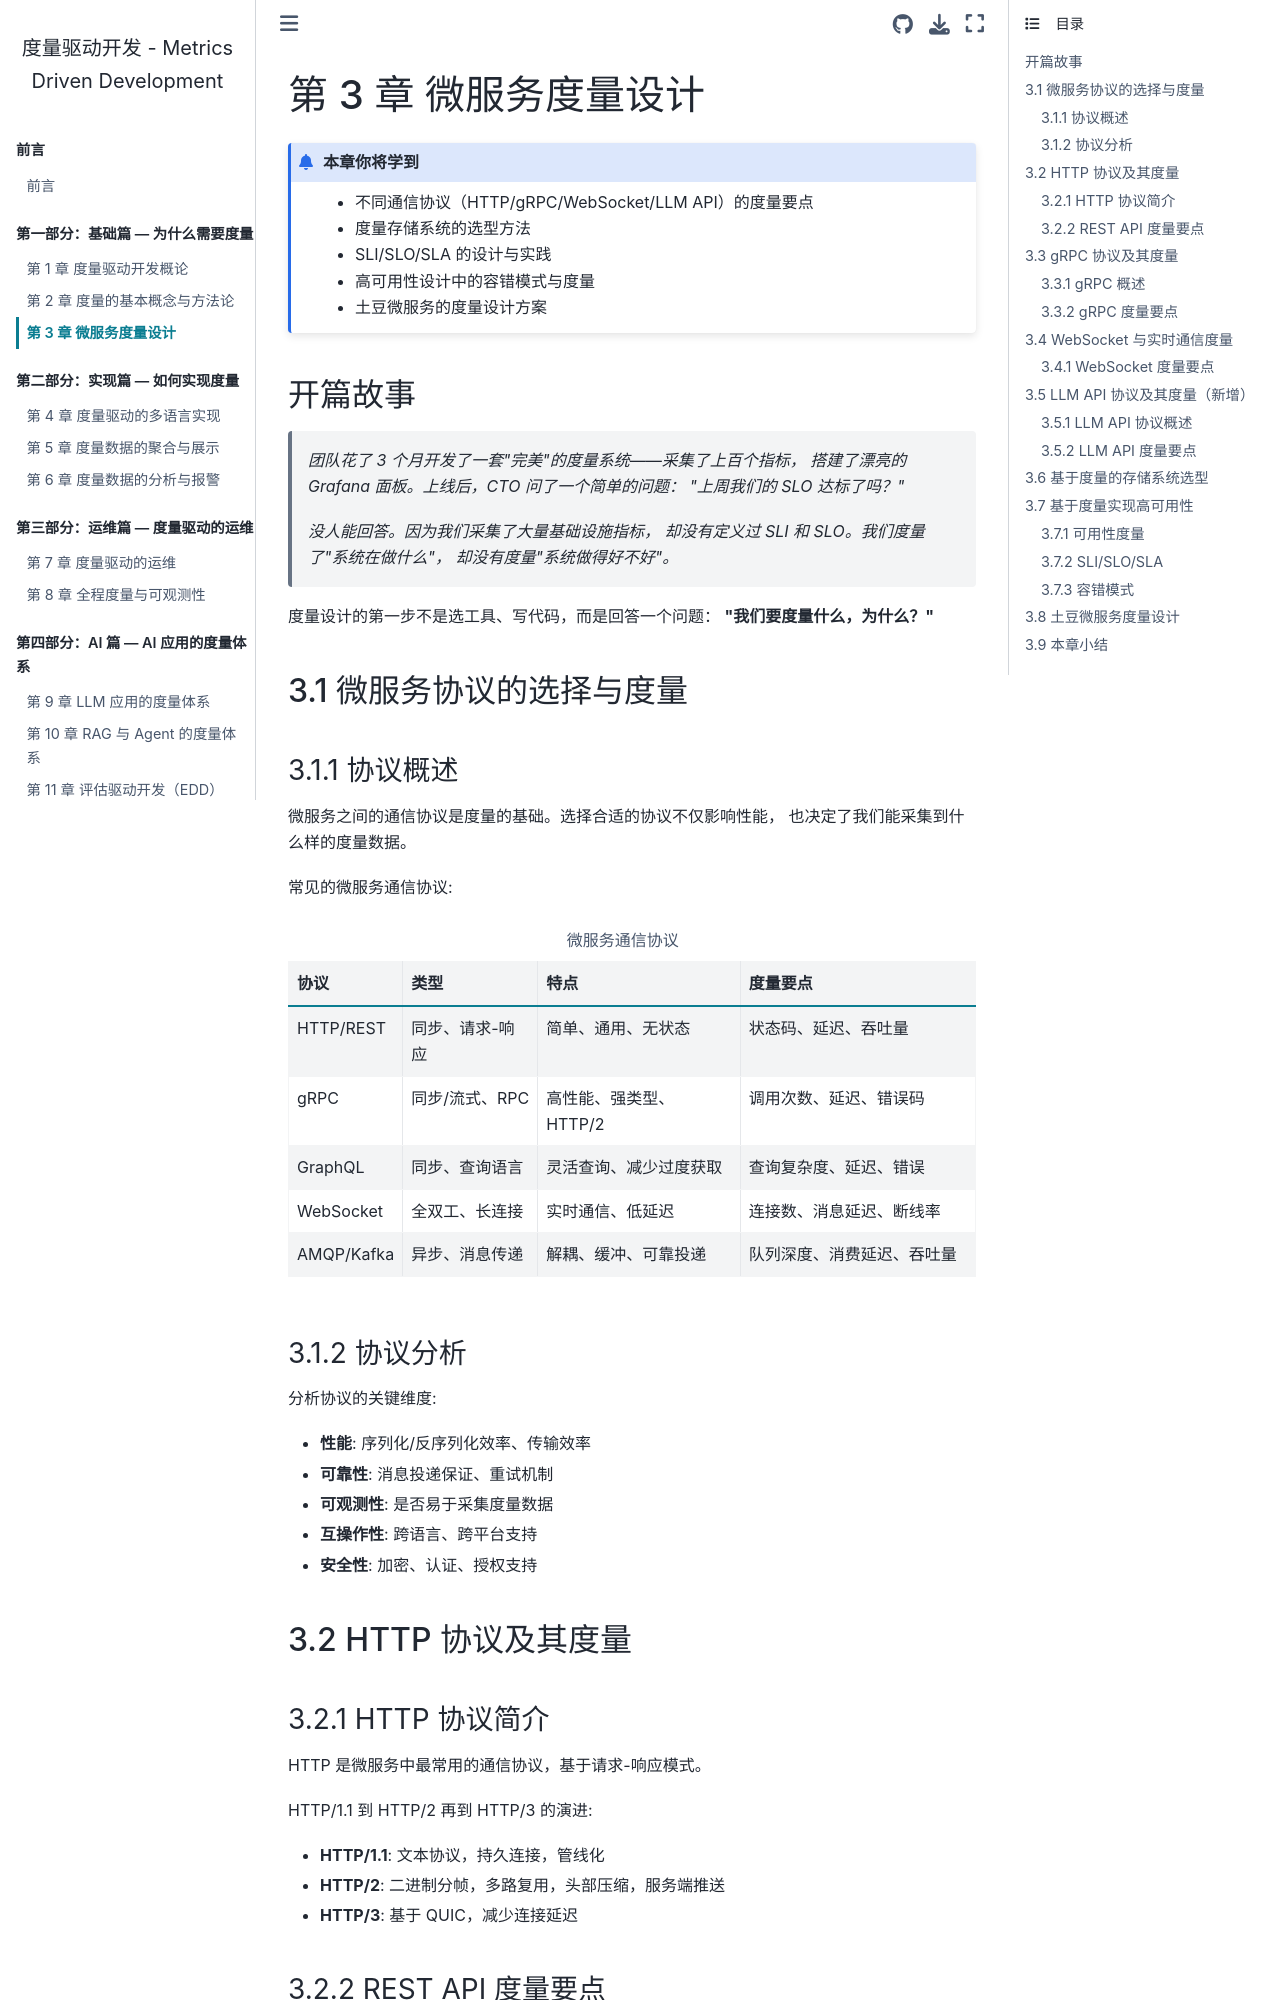

repository: walterfan/mdd · page: chapter3.html · generator: sphinx

.. _chapter3:

========================
第 3 章 微服务度量设计
========================

.. admonition:: 本章你将学到

   - 不同通信协议（HTTP/gRPC/WebSocket/LLM API）的度量要点
   - 度量存储系统的选型方法
   - SLI/SLO/SLA 的设计与实践
   - 高可用性设计中的容错模式与度量
   - 土豆微服务的度量设计方案


开篇故事
========

   *团队花了 3 个月开发了一套"完美"的度量系统——采集了上百个指标，
   搭建了漂亮的 Grafana 面板。上线后，CTO 问了一个简单的问题：
   "上周我们的 SLO 达标了吗？"*

   *没人能回答。因为我们采集了大量基础设施指标，
   却没有定义过 SLI 和 SLO。我们度量了"系统在做什么"，
   却没有度量"系统做得好不好"。*

度量设计的第一步不是选工具、写代码，而是回答一个问题：
**"我们要度量什么，为什么？"**


3.1 微服务协议的选择与度量
==========================

3.1.1 协议概述
--------------

微服务之间的通信协议是度量的基础。选择合适的协议不仅影响性能，
也决定了我们能采集到什么样的度量数据。

常见的微服务通信协议:

.. list-table:: 微服务通信协议
   :header-rows: 1
   :widths: 15 20 30 35

   * - 协议
     - 类型
     - 特点
     - 度量要点
   * - HTTP/REST
     - 同步、请求-响应
     - 简单、通用、无状态
     - 状态码、延迟、吞吐量
   * - gRPC
     - 同步/流式、RPC
     - 高性能、强类型、HTTP/2
     - 调用次数、延迟、错误码
   * - GraphQL
     - 同步、查询语言
     - 灵活查询、减少过度获取
     - 查询复杂度、延迟、错误
   * - WebSocket
     - 全双工、长连接
     - 实时通信、低延迟
     - 连接数、消息延迟、断线率
   * - AMQP/Kafka
     - 异步、消息传递
     - 解耦、缓冲、可靠投递
     - 队列深度、消费延迟、吞吐量

3.1.2 协议分析
--------------

分析协议的关键维度:

- **性能**: 序列化/反序列化效率、传输效率
- **可靠性**: 消息投递保证、重试机制
- **可观测性**: 是否易于采集度量数据
- **互操作性**: 跨语言、跨平台支持
- **安全性**: 加密、认证、授权支持


3.2 HTTP 协议及其度量
=====================

3.2.1 HTTP 协议简介
--------------------

HTTP 是微服务中最常用的通信协议，基于请求-响应模式。

HTTP/1.1 到 HTTP/2 再到 HTTP/3 的演进:

- **HTTP/1.1**: 文本协议，持久连接，管线化
- **HTTP/2**: 二进制分帧，多路复用，头部压缩，服务端推送
- **HTTP/3**: 基于 QUIC，减少连接延迟
